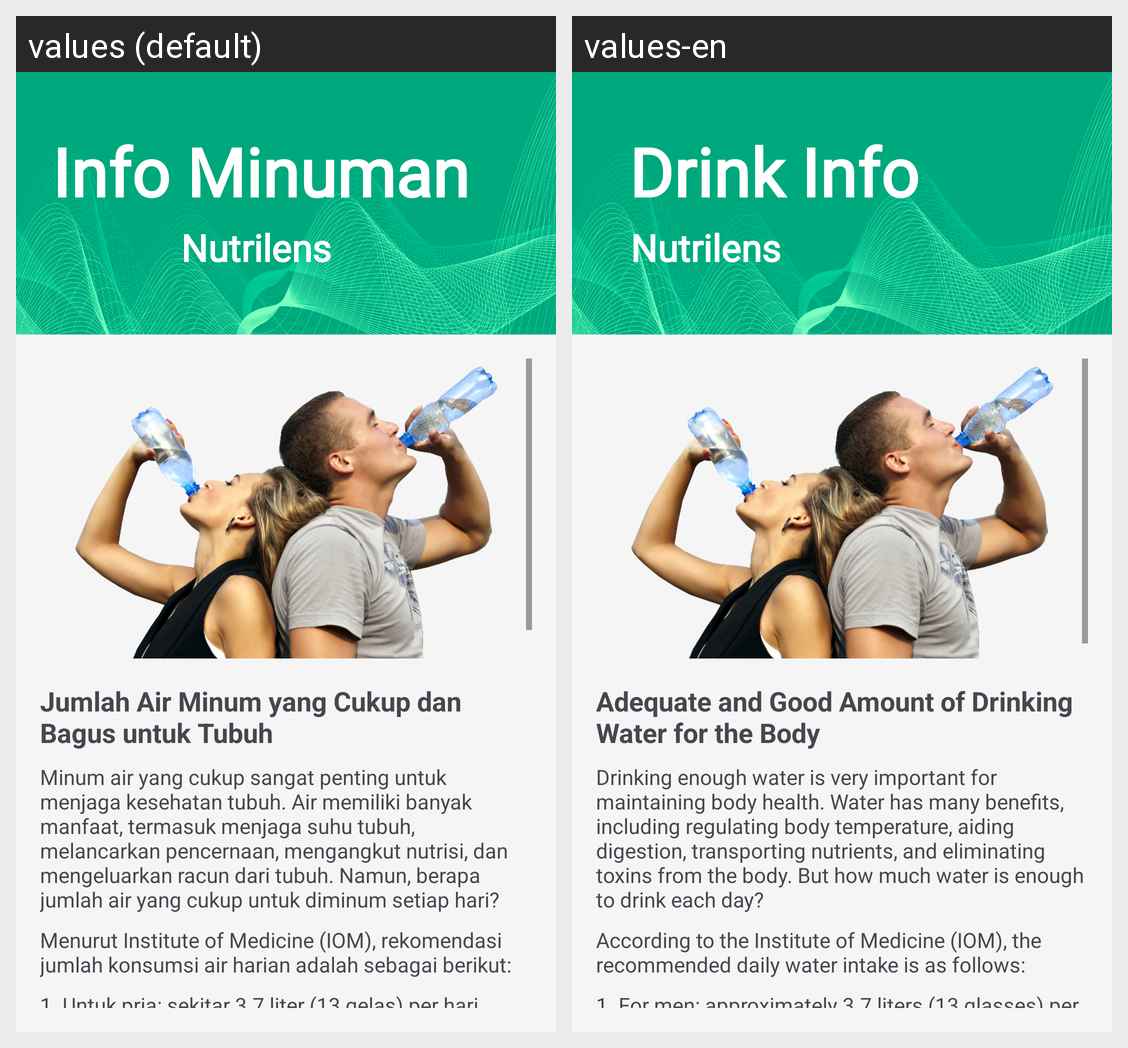

This grid shows one Android layout under two languages. Give, for every string resource on the screen, its name, the default text and each shown locale's text.
Android screen res/layout/fragment_info_drink.xml rendered under 2 locales, left to right: values (default), values-en. Device: Nexus 5 (rendered at 1080×1920; each locale shown at half size, 540×960, under a caption strip naming it); theme Base.Theme.LoginWithAnimation.
Strings drawn on this screen, with the default value and each locale's value (text and hints the layout hard-codes, and strings that could not be matched under every locale, appear in the picture but are not listed):

info_drink
  values: Info Minuman
  values-en: Drink Info

app_name
  values: Nutrilens
  values-en: Nutrilens

drink_info_image
  values: Info Minuman
  values-en: Drink Info

jumlah_air_minum_yang_cukup_dan_bagus_untuk_tubuh
  values: Jumlah Air Minum yang Cukup dan Bagus untuk Tubuh
  values-en: Adequate and Good Amount of Drinking Water for the Body

minum_air_yang_cukup_sangat_penting_untuk_menjaga_kesehatan_tubuh_air_memiliki_banyak_manfaat_termasuk_menjaga_suhu_tubuh_melancarkan_pencernaan_mengangkut_nutrisi_dan_mengeluarkan_racun_dari_tubuh_namun_berapa_jumlah_air_yang_cukup_untuk_diminum_setiap_hari
  values: Minum air yang cukup sangat penting untuk menjaga kesehatan tubuh. Air memiliki banyak manfaat, termasuk menjaga suhu tubuh, melancarkan pencernaan, mengangkut nutrisi, dan mengeluarkan racun dari tubuh. Namun, berapa jumlah air yang cukup untuk diminum setiap hari?
  values-en: Drinking enough water is very important for maintaining body health. Water has many benefits, including regulating body temperature, aiding digestion, transporting nutrients, and eliminating toxins from the body. But how much water is enough to drink each day?

menurut_institute_of_medicine_iom_rekomendasi_jumlah_konsumsi_air_harian_adalah_sebagai_berikut
  values: Menurut Institute of Medicine (IOM), rekomendasi jumlah konsumsi air harian adalah sebagai berikut:
  values-en: According to the Institute of Medicine (IOM), the recommended daily water intake is as follows:

_1_untuk_pria_sekitar_3_7_liter_13_gelas_per_hari
  values: 1. Untuk pria: sekitar 3.7 liter (13 gelas) per hari.
  values-en: 1. For men: approximately 3.7 liters (13 glasses) per day.
